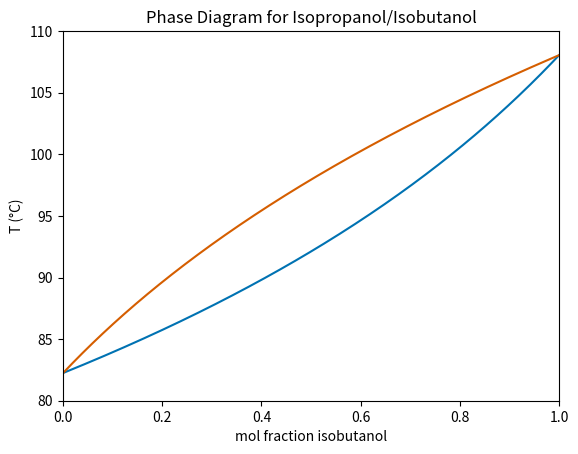

This chart was generated by the following Python code: (Note: this script raises an exception after producing the figure.)
%matplotlib widget

import math
import numpy as np

bp_isopropanol = 355.4  # K (82.6 °C)
bp_isobutanol = 381.2  # K (107.9 °C)
H_isopropanol = 9515.73  # cal/mol
H_isobutanol = 10039.70  # cal/mol

def p_from_t(h, t, p0, t0):
    """Calculate the vapor pressure of a liquid at a given temperature, using the Clausius-Clapeyron equation.
    
    The most convenient references p0 and t0 are from the boiling point of the compound,
    e.g. 760 torr and 355.4 K for isopropanol.
    
    Parameters
    ----------
    h : float
        The heat of vaporization in cal/mol
    t : float
        The temperature in K
    p0 : float
        Reference vapor pressure
    t0 : float
        Reference temperature in K
        
    Returns
    -------
    float
        The vapor pressure at temperature t.
    """
    r = 1.987204  # cal/mol·K
    e = - (h/r) * ((1/t) - (1/t0))
    return p0 * math.exp(e)

# p = p_from_t(H_isobutanol, 364.1, 760, bp_isobutanol)
# p

def isobutanol_pressure(t):
    """Calculate the vapor pressure (torr) of isobutanol, given a temperature in K."""
    return p_from_t(H_isobutanol, t, 760, bp_isobutanol)

def isopropanol_pressure(t):
    """Calculate the vapor pressure (torr) of isopropanol, given a temperature in K."""
    return p_from_t(H_isopropanol, t, 760, bp_isopropanol)

def chi_isopropanol_liquid(t):
    """Calculate the mol fraction of isopropanol in an isopropanol/isubutanol mixture, 
    given its boiling point in K.
    """
    p_isopropanol = isopropanol_pressure(t)
    p_isobutanol = isobutanol_pressure(t)
    return (760 - p_isobutanol) / (p_isopropanol - p_isobutanol)

def chi_isobutanol_liquid(t):
    return 1.0 - chi_isopropanol_liquid(t)

chi_isopropanol_liquid(92 + 273.15)

import matplotlib
import matplotlib.pyplot as plt

def chi_isobutanol_vapor(t):
    """Calculate the mol fraction isobutanol in the vapor phase at a given temperature,
    given the temperature t in K.
    """
    chi_liquid = chi_isobutanol_liquid(t)
    p = isobutanol_pressure(t)
    return chi_liquid * p / 760

# create y coordinates
t_k = np.arange(bp_isopropanol, bp_isobutanol, 0.1)  # K
t_c = t_k - 273.15  # °C

# create vectorized versions of chi functions,
# then apply them to t_k to generate x coordinates 
f_liquid = np.vectorize(chi_isobutanol_liquid)
f_vapor = np.vectorize(chi_isobutanol_vapor)
chi_liquid = f_liquid(t_k)
chi_vapor = f_vapor(t_k)

fig, ax = plt.subplots()
plt.xlim(0.0, 1.0)
plt.ylim(80.0, 110.0)
liquid_curve = ax.plot(chi_liquid, t_c, color='#0072b2')[0]
vapor_curve = ax.plot(chi_vapor, t_c, color='#d55e00')[0]

ax.set(xlabel='mol fraction isobutanol', ylabel='T (°C)',
       title='Phase Diagram for Isopropanol/Isobutanol')
# ax.grid()

# Show the major grid lines with dark grey lines
ax.grid(b=True, which='major', color='#666666', linestyle='-')

# Show the minor grid lines with very faint and almost transparent grey lines
ax.minorticks_on()
ax.xaxis.grid(b=True, which='minor', color='#999999', linestyle='-', alpha=0.2, markevery=0.02)
ax.yaxis.grid(b=True, which='minor', color='#999999', linestyle='-', alpha=0.2)

import matplotlib.ticker as ticker
x_major_spacing = 0.1
x_minor_spacing = 0.02
ax.xaxis.set_minor_locator(ticker.MultipleLocator(x_minor_spacing))
ax.xaxis.set_major_locator(ticker.MultipleLocator(x_major_spacing))

# uncomment to view plot in notebook
# note: if Cell -> Run All was used to run the notebook, 
# this will show as an animation instead of a static plot
# plt.show()

# When you want to save the plot, uncomment the code below

# fig.set_size_inches(9, 5.5)
# plt.savefig('iPrOH_iBuOH_phase_diagram.png', dpi=300, orientation='landscape', transparent=False)

print(liquid_curve)

from scipy.optimize import fsolve

def test_func(t):
    return chi_isobutanol_liquid(t) - 0.8

# fsolve(test_func, 102.0) - 273.15

def solve_t(fn, chi):
    """Solve for t where fn(t) = chi.
    
    Parameters
    ----------
    fn : function taking one numerical argument
    
    Returns
    -------
    [t] : [float] 
        Temperature in K. Should only have one answer. 
        TODO: consider returning t directly.
    """
    test_function = lambda t: fn(t) - chi
    # using 90 °C or 363.15 K as first guess for fsolve
    return fsolve(test_function, 363.15)

# bp_80 = solve_t(chi_isobutanol_liquid, 0.8)
# bp_80 - 273.15

# vapor_80 = chi_isobutanol_vapor(bp_80[0])
# vapor_80

def theoretical_plate(chi_initial):
    """Return the bp of a mixture in °C and its vapor composition,
    given the composition of the liquid.
    
    Parameters
    ----------
    chi_inital : float
        the mol fraction of isobutanol in the mixture
    
    Returns
    -------
    float, float
        tuple of (T in °C, mol fraction isobutanol in vapor)
    """
    t = solve_t(chi_isobutanol_liquid, chi_initial)[0]
    chi_vapor = chi_isobutanol_vapor(t)
    return t - 273.15, chi_vapor 

# Starting from an initial composition of 0.8 mol fraction isobutanol,
# calculate the t and chi data for the theoretical plates

chi0 = 0.8
t0, chi1 = theoretical_plate(chi0)
t1, chi2 = theoretical_plate(chi1)
t2, chi3 = theoretical_plate(chi2)
t3, chi4 = theoretical_plate(chi3)
t4, chi5 = theoretical_plate(chi4)
t5, chi6 = theoretical_plate(chi5)
t6, chi7 = theoretical_plate(chi6)

# t, v = theoretical_plate(0.8)
# t_c = t - 273.15
# t_c, v

# t2, v2 = theoretical_plate(v)
# t2_c = t2 - 273.15
# t2_c, v2

# line segments for theoretical plates

vertical1 = ax.plot([chi0, chi0], [0, t0], color='#999999', linestyle='--')[0]
horizontal1 = ax.plot([chi0, chi1], [t0, t0], color='#999999', linestyle='--')[0]
vertical2 = ax.plot([chi1, chi1], [t0, t1], color='#999999', linestyle='--')[0]
horizontal2 = ax.plot([chi1, chi2], [t1, t1], color='#999999', linestyle='--')[0]
vertical3 = ax.plot([chi2, chi2], [t1, t2], color='#999999', linestyle='--')[0]
horizontal3 = ax.plot([chi2, chi3], [t2, t2], color='#999999', linestyle='--')[0]
vertical4 = ax.plot([chi3, chi3], [t2, t3], color='#999999', linestyle='--')[0]
horizontal4 = ax.plot([chi3, chi4], [t3, t3], color='#999999', linestyle='--')[0]
vertical5 = ax.plot([chi4, chi4], [t3, t4], color='#999999', linestyle='--')[0]
horizontal5 = ax.plot([chi4, chi5], [t4, t4], color='#999999', linestyle='--')[0]
vertical6 = ax.plot([chi5, chi5], [t4, t5], color='#999999', linestyle='--')[0]
horizontal6 = ax.plot([chi5, chi6], [t5, t5], color='#999999', linestyle='--')[0]
vertical7 = ax.plot([chi6, chi6], [t5, t6], color='#999999', linestyle='--')[0]


# tp1 = ([0.8, 0.8, v, v], [0, t_c, t_c, 0])
# ax.plot(*tp1, color='black')
# # plt.show()

# tp2 = ([v, v, v2, v2], [0, t2_c, t2_c, 0])
# ax.plot(*tp2, color='black')

# points for bp of pure components
isopropanol_bp_point = plt.scatter(0, bp_isopropanol-273.15, 
                                   clip_on=False, color='#0072b2')
isobutanol_bp_point = plt.scatter(1, bp_isobutanol-273.15, 
                                  clip_on=False, color='#0072b2')

# points along the liquid and vapor curves that intersect with
# the line segments
l0 = plt.scatter([chi0], [t0], color='#0072b2')
v0 = plt.scatter([chi1], [t0], color='#d55e00')
l1 = plt.scatter([chi1], [t1], color='#0072b2')
v1 = plt.scatter([chi2], [t1], color='#d55e00')
l2 = plt.scatter([chi2], [t2], color='#0072b2')
v2 = plt.scatter([chi3], [t2], color='#d55e00')
l3 = plt.scatter([chi3], [t3], color='#0072b2')




a_isopropanol_bp = plt.annotate(
    'boiling point of isopropanol\n(mol fraction isobutanol = 0)',
    xy=(0, bp_isopropanol-273.15),
    xycoords='data',
    fontsize=12,
    xytext=(+30, -0),
    textcoords='offset points',
    arrowprops={
        'arrowstyle': '->'
    })

a_isobutanol_bp = plt.annotate(
    'boiling point of isobutanol\n(mol fraction isobutanol = 1)',
    xy=(1, bp_isobutanol-273.15),
    xycoords='data',
    fontsize=12,
    xytext=(-200, -10),
    textcoords='offset points',
    arrowprops={
        'arrowstyle': '->'
    })

a_liquid = plt.annotate(
    'boiling point of\niPrOH/iBuOH mixture',
    xy=(0.5, solve_t(chi_isobutanol_liquid, 0.5)[0]-273.15),
    xycoords='data',
    fontsize=12,
    xytext=(+30, -30),
    textcoords='offset points',
    arrowprops={
        'arrowstyle': '->'
    })

a_vapor = plt.annotate(
    'composition of vapor\n at boiling point T',
    xy=(chi2, t1),
    xycoords='data',
    fontsize=12,
    xytext=(-130, +20),
    textcoords='offset points',
    arrowprops={
        'arrowstyle': '->'
    })

a1 = plt.annotate(
    f'bp of\n80 mol%\nisobutanol\n= {t0:.1f} °C',
    xy=(0.8, t0),
    xycoords='data',
    fontsize=12,
    xytext=(+30, -30),
    textcoords='offset points',
    arrowprops={
        'arrowstyle': '->'
    })

a2 = plt.annotate(
    f'mol% of vapor\nat {t0:.1f} °C\n= {chi1*100:.0f}%',
    xy=(chi1, t0),
    xycoords='data',
    fontsize=12,
    xytext=(-110, -10),
    textcoords='offset points',
    arrowprops={
        'arrowstyle': '->'
    })

a3 = plt.annotate(
    f'cooling these vapors\ngives a condensate\nthat is {chi1*100:.0f}% iBuOH',
    xy=(chi1, t1),
    xycoords='data',
    fontsize=12,
    xytext=(+30, -30),
    textcoords='offset points',
    arrowprops={
        'arrowstyle': '->'
    })

a4 = plt.annotate(
    f'i.e. the amount of\nthe more volatile\niPrOH has increased\nfrom 20% to {(1-chi1)*100:.0f}%',
    xy=(chi1, t1),
    xycoords='data',
    fontsize=12,
    xytext=(+30, -30),
    textcoords='offset points',
    arrowprops={
        'arrowstyle': '->'
    })

a5 = plt.annotate(
    'a single\nvaporize/condense\ncycle is called a\n' + r'$\bf{theoretical\ plate}$',
    xy=(chi1, t1),
    xycoords='data',
    fontsize=12,
    xytext=(+30, -30),
    textcoords='offset points',
    arrowprops={
        'arrowstyle': '->'
    })

a6 = plt.annotate(
    '''So, if a simple distillation\n'''
    '''apparatus has an\n'''
    '''efficiency of ~ 1\n'''
    '''theoretical plate,\n'''
    '''the distillate will only be\n'''
    '''slightly enriched in iPrOH.''',
    xy=(chi1, t1),
    xycoords='data',
    fontsize=12,
    xytext=(+30, -30),
    textcoords='offset points',
    arrowprops={
        'arrowstyle': '->'
    })

a7 = plt.annotate(
    '''In fractional distillation,\n'''
    '''multiple evaporate/condense\n'''
    '''steps occur before the\n'''
    '''vapors reach the condenser.\n''',
    xy=(chi2, t1),
    xycoords='data',
    fontsize=12,
    xytext=(-130, +15),
    textcoords='offset points',
    arrowprops={
        'arrowstyle': '->'
    })

a8 = plt.annotate(
    '''An efficiency of 2\n'''
    '''theoretical plates gives a\n'''
    '''distillate that is\n'''
    f'''{(1-chi2)*100:.0f}% iPrOH''',
    xy=(chi2, t2),
    xycoords='data',
    fontsize=12,
    xytext=(+30, -50),
    textcoords='offset points',
    arrowprops={
        'arrowstyle': '->'
    })

a9 = plt.annotate(
    '''An efficiency of 3\n'''
    '''theoretical plates gives a\n'''
    '''distillate that is\n'''
    f'''{(1-chi3)*100:.0f}% iPrOH''',
    xy=(chi3, t3),
    xycoords='data',
    fontsize=12,
    xytext=(+30, -50),
    textcoords='offset points',
    arrowprops={
        'arrowstyle': '->'
    })

a10 = plt.annotate(
    '''The greater the number of theoretical plates,\n'''
    '''the more perfect the separation.''',
    xy=(chi4, t5),
    xycoords='data',
    fontsize=12,
    xytext=(+30, -5),
    textcoords='offset points'
    )

# a1.set_animated(False)
# a1.set_visible(False)

# a1.set_visible(True)

# a1.remove()

from matplotlib.animation import ArtistAnimation

iproh_bp_frame = [isopropanol_bp_point] + [a_isopropanol_bp]
ibuoh_bp_frame = iproh_bp_frame[:-1] + [isobutanol_bp_point] + [a_isobutanol_bp]
frame_1 = ibuoh_bp_frame[:-1] + [liquid_curve] + [a_liquid]
frame_2 = frame_1[:-1] + [vapor_curve] + [a_vapor]
frame_3 = frame_2[:-1] + [vertical1, l0, a1]
frame_4 = frame_3[:-1] + [horizontal1, v0, a2]
frame_5 = frame_4[:-1] + [vertical2, l1, a3]
frame_5_2 = frame_5[:-1] + [a4]
frame_5_3 = frame_5_2[:-1] + [a5]
frame_5_4 = frame_5_3[:-1] + [a6]
frame_6 = frame_5_3[:-1] + [horizontal2, v1] + [a7]
frame_7 = frame_6[:-1] + [vertical3, l2] + [a8]
frame_8 = frame_7[:-1] + [horizontal3, v2]
frame_9 = frame_8 + [vertical4, l3] + [a9]
frame_10 = frame_9[:-1] + [horizontal4] + [a10]
frame_11 = frame_10 + [vertical5]
frame_12 = frame_11 + [horizontal5]
frame_13 = frame_12 + [vertical6]
frame_14 = frame_13 + [horizontal6]
frame_15 = frame_14 + [vertical7]
intro_frame = [liquid_curve, vapor_curve]
# print (len(frame_1), len(frame_2), len(frame_3), len(frame_4))

# print(frame_3)

artists = [
           intro_frame, iproh_bp_frame, ibuoh_bp_frame, 
           frame_1, frame_2, frame_3, frame_4, 
           frame_5, frame_5_2, frame_5_3, frame_5_4,
           frame_6, frame_7, frame_8, frame_9, frame_10,
           frame_11, frame_12, frame_13, frame_14, frame_15]


# for artist in artists:
#     print(f'Trying to hide artist {artist}')
#     try:
#         artist.set_visible(False)
#     except Exception as e:
#         print("Doesn't seem to be an artist!")

# liquid_curve.set_visible(False)

# print(liquid_curve)

# Adjust interval (ms) to suit your taste. Here: 5 s per frame
ani = ArtistAnimation(fig, artists, interval=5000)
plt.show()

# for artist in artists:
#     artist.set_visible(True)

from IPython.display import HTML

HTML(ani.to_jshtml())

print(ani)

# Uncomment the code below to save the animated gif

# ani.save('distillation_test.gif', writer='imagemagick')
# anim.save('../../files/animation.gif', writer='imagemagick', fps=60)

